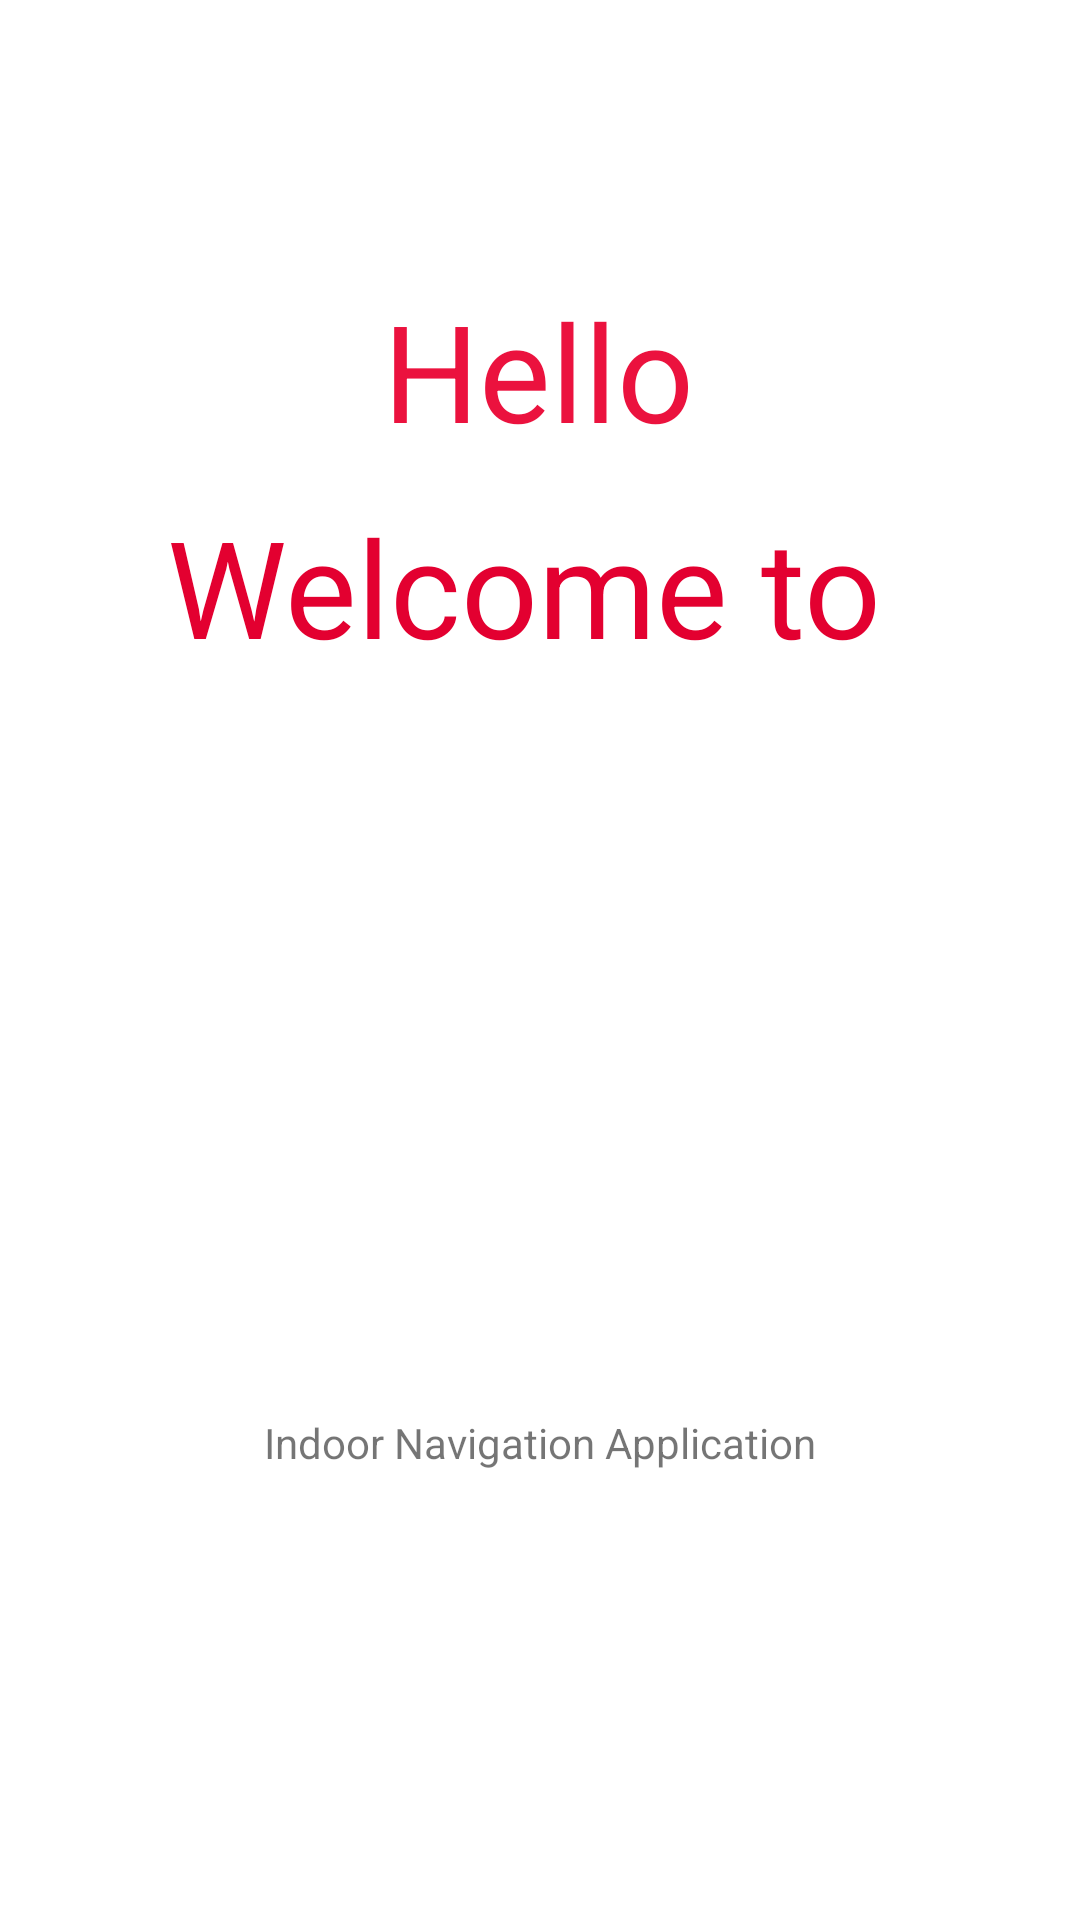

This screen was rendered from an Android layout file. Write that file and the resources it references.
<!-- AndroidManifest.xml: application theme Theme.GPDemo -->
<!-- res/layout/activity_main.xml -->
<?xml version="1.0" encoding="utf-8"?>
<androidx.constraintlayout.widget.ConstraintLayout xmlns:android="http://schemas.android.com/apk/res/android"
    xmlns:app="http://schemas.android.com/apk/res-auto"
    xmlns:tools="http://schemas.android.com/tools"
    android:id="@+id/StartButton"
    android:layout_width="match_parent"
    android:layout_height="match_parent"
    android:background="#FFFFFF"
    android:backgroundTint="#FFFFFF"
    tools:context=".MainActivity">

    <TextView
        android:id="@+id/textView2"
        android:layout_width="wrap_content"
        android:layout_height="wrap_content"
        android:text="Welcome to "
        android:textAppearance="@style/TextAppearance.AppCompat.Display2"
        android:textColor="#E30030"
        app:layout_constraintBottom_toBottomOf="parent"
        app:layout_constraintLeft_toLeftOf="parent"
        app:layout_constraintRight_toRightOf="parent"
        app:layout_constraintTop_toBottomOf="@+id/textView"
        app:layout_constraintVertical_bias="0.028" />

    <TextView
        android:id="@+id/textView"
        android:layout_width="wrap_content"
        android:layout_height="wrap_content"
        android:text="Hello"
        android:textAppearance="@style/TextAppearance.AppCompat.Display2"
        android:textColor="#EB123E"
        app:layout_constraintBottom_toBottomOf="parent"
        app:layout_constraintEnd_toEndOf="parent"
        app:layout_constraintHorizontal_bias="0.498"
        app:layout_constraintStart_toStartOf="parent"
        app:layout_constraintTop_toTopOf="parent"
        app:layout_constraintVertical_bias="0.161" />

    <ImageView
        android:id="@+id/imageView"
        android:layout_width="242dp"
        android:layout_height="218dp"
        android:layout_marginTop="28dp"
        app:layout_constraintBottom_toBottomOf="parent"
        app:layout_constraintEnd_toEndOf="parent"
        app:layout_constraintHorizontal_bias="0.497"
        app:layout_constraintStart_toStartOf="parent"
        app:layout_constraintTop_toBottomOf="@+id/textView2"
        app:layout_constraintVertical_bias="0.0"
        app:srcCompat="@drawable/gplogo" />

    <TextView
        android:id="@+id/textView3"
        android:layout_width="wrap_content"
        android:layout_height="wrap_content"
        android:text="Indoor Navigation Application"
        app:layout_constraintBottom_toBottomOf="parent"
        app:layout_constraintEnd_toEndOf="parent"
        app:layout_constraintStart_toStartOf="parent"
        app:layout_constraintTop_toBottomOf="@+id/imageView"
        app:layout_constraintVertical_bias="0.0" />

    <Button
        android:id="@+id/buttonStart"
        android:layout_width="477dp"
        android:layout_height="777dp"
        android:background="#00FFFFFF"
        android:backgroundTint="#00FFFFFF"
        android:onClick="onStartButtonClick"
        android:shadowColor="#00FFFFFF"
        app:layout_constraintBottom_toBottomOf="parent"
        app:layout_constraintEnd_toEndOf="parent"
        app:layout_constraintStart_toStartOf="parent"
        app:layout_constraintTop_toTopOf="parent"
        app:rippleColor="#FFFFFF" />

</androidx.constraintlayout.widget.ConstraintLayout>
<!-- resources referenced by this layout -->
<resources>
  <style name="Theme.GPDemo" parent="Theme.MaterialComponents.DayNight.DarkActionBar">
          
          <item name="colorPrimary">@color/purple_500</item>
          <item name="colorPrimaryVariant">@color/purple_700</item>
          <item name="colorOnPrimary">@color/white</item>
          
          <item name="colorSecondary">@color/teal_200</item>
          <item name="colorSecondaryVariant">@color/teal_700</item>
          <item name="colorOnSecondary">@color/black</item>
          
          <item name="android:statusBarColor" tools:targetApi="l">?attr/colorPrimaryVariant</item>
          
      </style>
  <!-- not gathered from this repository: default colours our renderer supplied (Android Studio template values) -->
  <color name="purple_500">#FF6200EE</color>
  <color name="purple_700">#FF3700B3</color>
  <color name="teal_200">#FF03DAC5</color>
  <color name="teal_700">#FF018786</color>
  <color name="black">#FF000000</color>
  <color name="white">#FFFFFFFF</color>
</resources>
